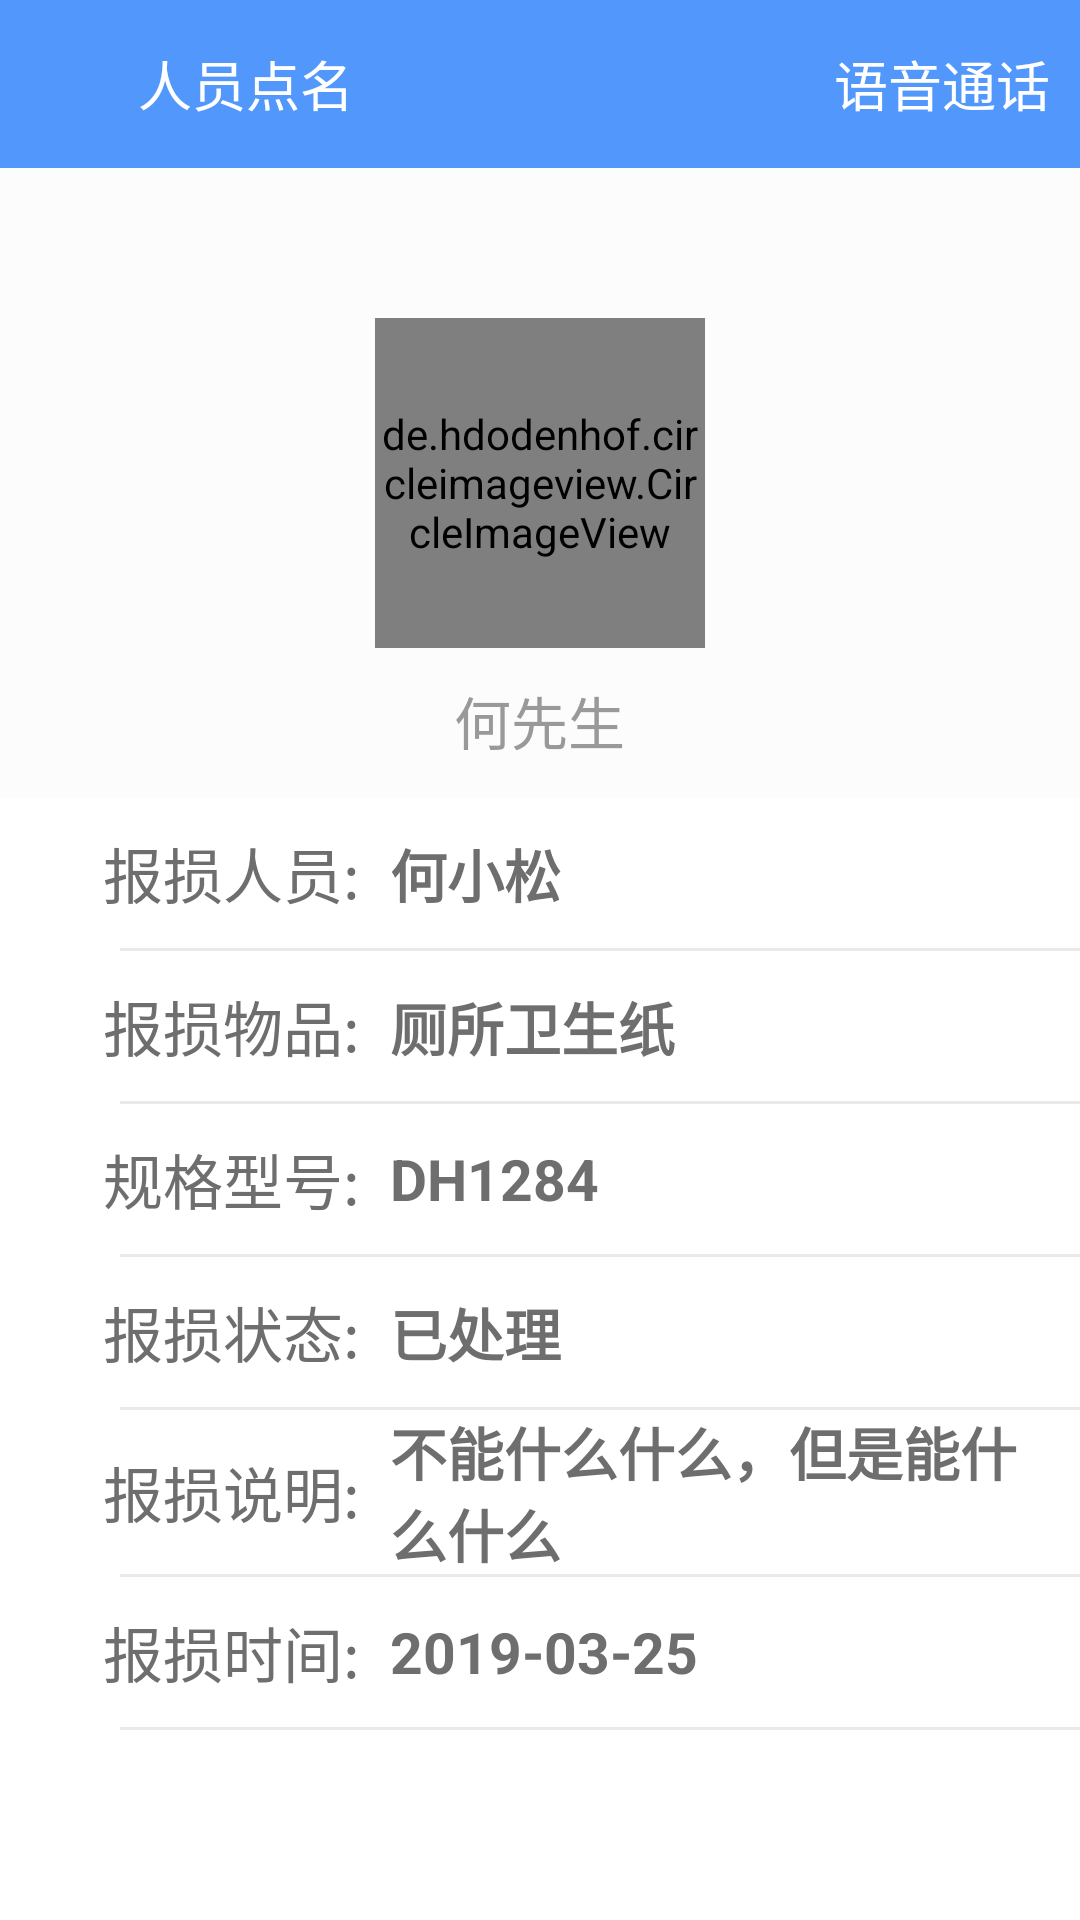

Write the Android layout XML for this screen, with the resource values it uses.
<!-- AndroidManifest.xml: application theme AppTheme -->
<!-- res/layout/activity_lossdetail.xml -->
<?xml version="1.0" encoding="utf-8"?>
<android.support.v7.widget.LinearLayoutCompat
    xmlns:android="http://schemas.android.com/apk/res/android"
    android:layout_width="match_parent"
    android:orientation="vertical"
    android:background="#ffffff"
    android:layout_height="match_parent">

    <include
        layout="@layout/toolbar_layout"
        />

    <RelativeLayout
        android:layout_width="match_parent"
        android:background="#fcfcfc"
        android:layout_height="210dp">

        <de.hdodenhof.circleimageview.CircleImageView
            android:id="@+id/iv_header"
            android:layout_width="110dp"
            android:layout_height="110dp"
            android:layout_centerHorizontal="true"
            android:layout_centerInParent="true"
            android:src="@mipmap/icon_circle_260"
            />
        <android.support.v7.widget.AppCompatTextView
            android:layout_width="wrap_content"
            android:layout_height="wrap_content"
            android:layout_centerHorizontal="true"
            android:layout_below="@+id/iv_header"
            android:textSize="19sp"
            android:textColor="#999999"
            android:text="何先生"
            android:layout_marginTop="10dp"
            />
    </RelativeLayout>

    <RelativeLayout
        android:layout_width="match_parent"
        android:layout_height="50dp"
        >
        <android.support.v7.widget.AppCompatTextView
            android:id="@+id/loss_ren"
            android:layout_width="120dp"
            android:layout_centerVertical="true"
            android:layout_height="wrap_content"
            android:text="报损人员:"
            android:gravity="right"
            android:textColor="#6e6e6e"
            android:textSize="20sp"
            />
        <android.support.v7.widget.AppCompatTextView
            android:layout_width="wrap_content"
            android:layout_height="wrap_content"
            android:layout_centerVertical="true"
            android:gravity="left"
            android:paddingLeft="10dp"
            android:layout_toRightOf="@+id/loss_ren"
            android:text="何小松"
            android:textColor="#6e6e6e"
            android:textSize="19sp"
            android:textStyle="bold"
            />
    </RelativeLayout>

    <android.support.v7.widget.AppCompatTextView
        android:layout_width="match_parent"
        android:layout_height="1dp"
        android:background="#eaeaea"
        android:layout_marginLeft="40dp"
        />

    <RelativeLayout
        android:layout_width="match_parent"
        android:layout_height="50dp"
        >
        <android.support.v7.widget.AppCompatTextView
            android:id="@+id/loss_wu"
            android:layout_width="120dp"
            android:layout_centerVertical="true"
            android:layout_height="wrap_content"
            android:text="报损物品:"
            android:gravity="right"
            android:textColor="#6e6e6e"
            android:textSize="20sp"
            />
        <android.support.v7.widget.AppCompatTextView
            android:layout_width="wrap_content"
            android:layout_height="wrap_content"
            android:layout_centerVertical="true"
            android:gravity="left"
            android:paddingLeft="10dp"
            android:layout_toRightOf="@+id/loss_wu"
            android:text="厕所卫生纸"
            android:textColor="#6e6e6e"
            android:textSize="19sp"
            android:textStyle="bold"
            />
    </RelativeLayout>

    <android.support.v7.widget.AppCompatTextView
        android:layout_width="match_parent"
        android:layout_height="1dp"
        android:background="#eaeaea"
        android:layout_marginLeft="40dp"
        />
    <RelativeLayout
        android:layout_width="match_parent"
        android:layout_height="50dp"
        >
        <android.support.v7.widget.AppCompatTextView
            android:id="@+id/loss_gui"
            android:layout_width="120dp"
            android:layout_centerVertical="true"
            android:layout_height="wrap_content"
            android:text="规格型号:"
            android:gravity="right"
            android:textColor="#6e6e6e"
            android:textSize="20sp"
            />
        <android.support.v7.widget.AppCompatTextView
            android:layout_width="wrap_content"
            android:layout_height="wrap_content"
            android:layout_centerVertical="true"
            android:gravity="left"
            android:paddingLeft="10dp"
            android:layout_toRightOf="@+id/loss_gui"
            android:text="DH1284"
            android:textColor="#6e6e6e"
            android:textSize="19sp"
            android:textStyle="bold"
            />
    </RelativeLayout>

    <android.support.v7.widget.AppCompatTextView
        android:layout_width="match_parent"
        android:layout_height="1dp"
        android:background="#eaeaea"
        android:layout_marginLeft="40dp"
        />
    <RelativeLayout
        android:layout_width="match_parent"
        android:layout_height="50dp"
        >
        <android.support.v7.widget.AppCompatTextView
            android:id="@+id/loss_status"
            android:layout_width="120dp"
            android:layout_centerVertical="true"
            android:layout_height="wrap_content"
            android:text="报损状态:"
            android:gravity="right"
            android:textColor="#6e6e6e"
            android:textSize="20sp"
            />
        <android.support.v7.widget.AppCompatTextView
            android:layout_width="wrap_content"
            android:layout_height="wrap_content"
            android:layout_centerVertical="true"
            android:gravity="left"
            android:paddingLeft="10dp"
            android:layout_toRightOf="@+id/loss_status"
            android:text="已处理"
            android:textColor="#6e6e6e"
            android:textSize="19sp"
            android:textStyle="bold"
            />
    </RelativeLayout>

    <android.support.v7.widget.AppCompatTextView
        android:layout_width="match_parent"
        android:layout_height="1dp"
        android:background="#eaeaea"
        android:layout_marginLeft="40dp"
        />

    <RelativeLayout
        android:layout_width="match_parent"
        android:minHeight="50dp"
        android:layout_height="wrap_content"
        >
        <android.support.v7.widget.AppCompatTextView
            android:id="@+id/loss_shuo"
            android:layout_width="120dp"
            android:layout_centerVertical="true"
            android:layout_height="wrap_content"
            android:text="报损说明:"
            android:gravity="right"
            android:textColor="#6e6e6e"
            android:textSize="20sp"
            />
        <android.support.v7.widget.AppCompatTextView
            android:layout_width="wrap_content"
            android:layout_height="wrap_content"
            android:layout_centerVertical="true"
            android:gravity="left"
            android:paddingLeft="10dp"
            android:layout_toRightOf="@+id/loss_shuo"
            android:paddingRight="10dp"
            android:text="不能什么什么，但是能什么什么"
            android:textColor="#6e6e6e"
            android:textSize="19sp"
            android:textStyle="bold"
            />
    </RelativeLayout>

    <android.support.v7.widget.AppCompatTextView
        android:layout_width="match_parent"
        android:layout_height="1dp"
        android:background="#eaeaea"
        android:layout_marginLeft="40dp"
        />
    <RelativeLayout
        android:layout_width="match_parent"
        android:minHeight="50dp"
        android:layout_height="wrap_content"
        >
        <android.support.v7.widget.AppCompatTextView
            android:id="@+id/loss_time"
            android:layout_width="120dp"
            android:layout_centerVertical="true"
            android:layout_height="wrap_content"
            android:text="报损时间:"
            android:gravity="right"
            android:textColor="#6e6e6e"
            android:textSize="20sp"
            />
        <android.support.v7.widget.AppCompatTextView
            android:layout_width="wrap_content"
            android:layout_height="wrap_content"
            android:layout_centerVertical="true"
            android:gravity="left"
            android:paddingLeft="10dp"
            android:layout_toRightOf="@+id/loss_time"
            android:paddingRight="10dp"
            android:text="2019-03-25"
            android:textColor="#6e6e6e"
            android:textSize="19sp"
            android:textStyle="bold"
            />
    </RelativeLayout>

    <android.support.v7.widget.AppCompatTextView
        android:layout_width="match_parent"
        android:layout_height="1dp"
        android:background="#eaeaea"
        android:layout_marginLeft="40dp"
        />
</android.support.v7.widget.LinearLayoutCompat>
<!-- res/layout/toolbar_layout.xml (included above) -->
<?xml version="1.0" encoding="utf-8"?>
<android.support.v7.widget.Toolbar
    xmlns:android="http://schemas.android.com/apk/res/android"
    xmlns:app="http://schemas.android.com/apk/res-auto"
    xmlns:tools="http://schemas.android.com/tools"
    android:id="@+id/toolbar_activity"
    android:layout_width="match_parent"
    android:layout_height="?attr/actionBarSize"
    android:gravity="center"
    app:contentInsetStart="0dp"
    android:background="#5298fc"
    android:fitsSystemWindows="true"
    >
    <android.support.v7.widget.LinearLayoutCompat
        xmlns:app="http://schemas.android.com/apk/res-auto"
        android:id="@+id/rl_title"
        android:layout_width="match_parent"
        android:layout_height="wrap_content"
        android:orientation="vertical"
        >
        <RelativeLayout
            android:id="@+id/header_layout"
            android:layout_width="match_parent"
            android:layout_height="wrap_content"
            android:layout_alignParentTop="true"
            android:layout_gravity="center"
            android:layout_alignParentLeft="true"
            android:layout_alignParentStart="true">

            <android.support.v7.widget.AppCompatTextView
                android:id="@+id/right_tv"
                android:layout_width="wrap_content"
                android:layout_height="match_parent"
                android:layout_alignParentRight="true"
                android:layout_centerVertical="true"
                android:gravity="center"
                android:layout_marginRight="10dp"
                android:text="语音通话"
                android:textColor="#ffffff"
                android:textSize="18sp" />

            <android.support.v7.widget.AppCompatImageView
                android:layout_toLeftOf="@+id/right_tv"
                android:id="@+id/icon_video"
                android:layout_width="36dp"
                android:layout_height="36dp"
                android:layout_centerVertical="true"
                android:scaleType="centerInside"
                android:src="@mipmap/icon_video"
                />

            <android.support.v7.widget.AppCompatImageView
                android:id="@+id/left_image"
                android:layout_marginLeft="10dp"
                android:layout_width="36dp"
                android:layout_height="36dp"
                android:src="@mipmap/icon_menu"
                android:scaleType="centerInside"
                android:gravity="center"
                android:layout_centerVertical="true"
                android:layout_alignParentLeft="true" />

            <android.support.v7.widget.AppCompatTextView
                android:id="@+id/left_title_tv"
                android:layout_width="wrap_content"
                android:layout_height="wrap_content"
                android:layout_centerVertical="true"
                android:layout_toRightOf="@+id/left_image"
                android:gravity="center"
                android:text="人员点名"
                android:textColor="#ffffff"
                android:textSize="18sp" />

        </RelativeLayout>

    </android.support.v7.widget.LinearLayoutCompat>
</android.support.v7.widget.Toolbar>
<!-- resources referenced by this layout -->
<resources>
  <style name="AppTheme" parent="Theme.AppCompat.Light.DarkActionBar">
          
          <item name="colorPrimary">@color/colorPrimary</item>
          <item name="colorPrimaryDark">@color/colorPrimaryDark</item>
          <item name="colorAccent">@color/colorAccent</item>
          <item name="windowActionBar">false</item>
          <item name="windowNoTitle">true</item>
          <item name="android:windowIsTranslucent">true</item>
          <item name="android:windowAnimationStyle">@style/noAnimation</item>
      </style>
  <color name="colorPrimary">#008577</color>
  <color name="colorPrimaryDark">#5298fc</color>
  <color name="colorAccent">#D81B60</color>
  <style name="noAnimation">
          <item name="android:activityOpenEnterAnimation">@null</item>
          <item name="android:activityOpenExitAnimation">@null</item>
          <item name="android:activityCloseEnterAnimation">@null</item>
          <item name="android:activityCloseExitAnimation">@null</item>
          <item name="android:taskOpenEnterAnimation">@null</item>
          <item name="android:taskOpenExitAnimation">@null</item>
          <item name="android:taskCloseEnterAnimation">@null</item>
          <item name="android:taskCloseExitAnimation">@null</item>
          <item name="android:taskToFrontEnterAnimation">@null</item>
          <item name="android:taskToFrontExitAnimation">@null</item>
          <item name="android:taskToBackEnterAnimation">@null</item>
          <item name="android:taskToBackExitAnimation">@null</item>
      </style>
</resources>
